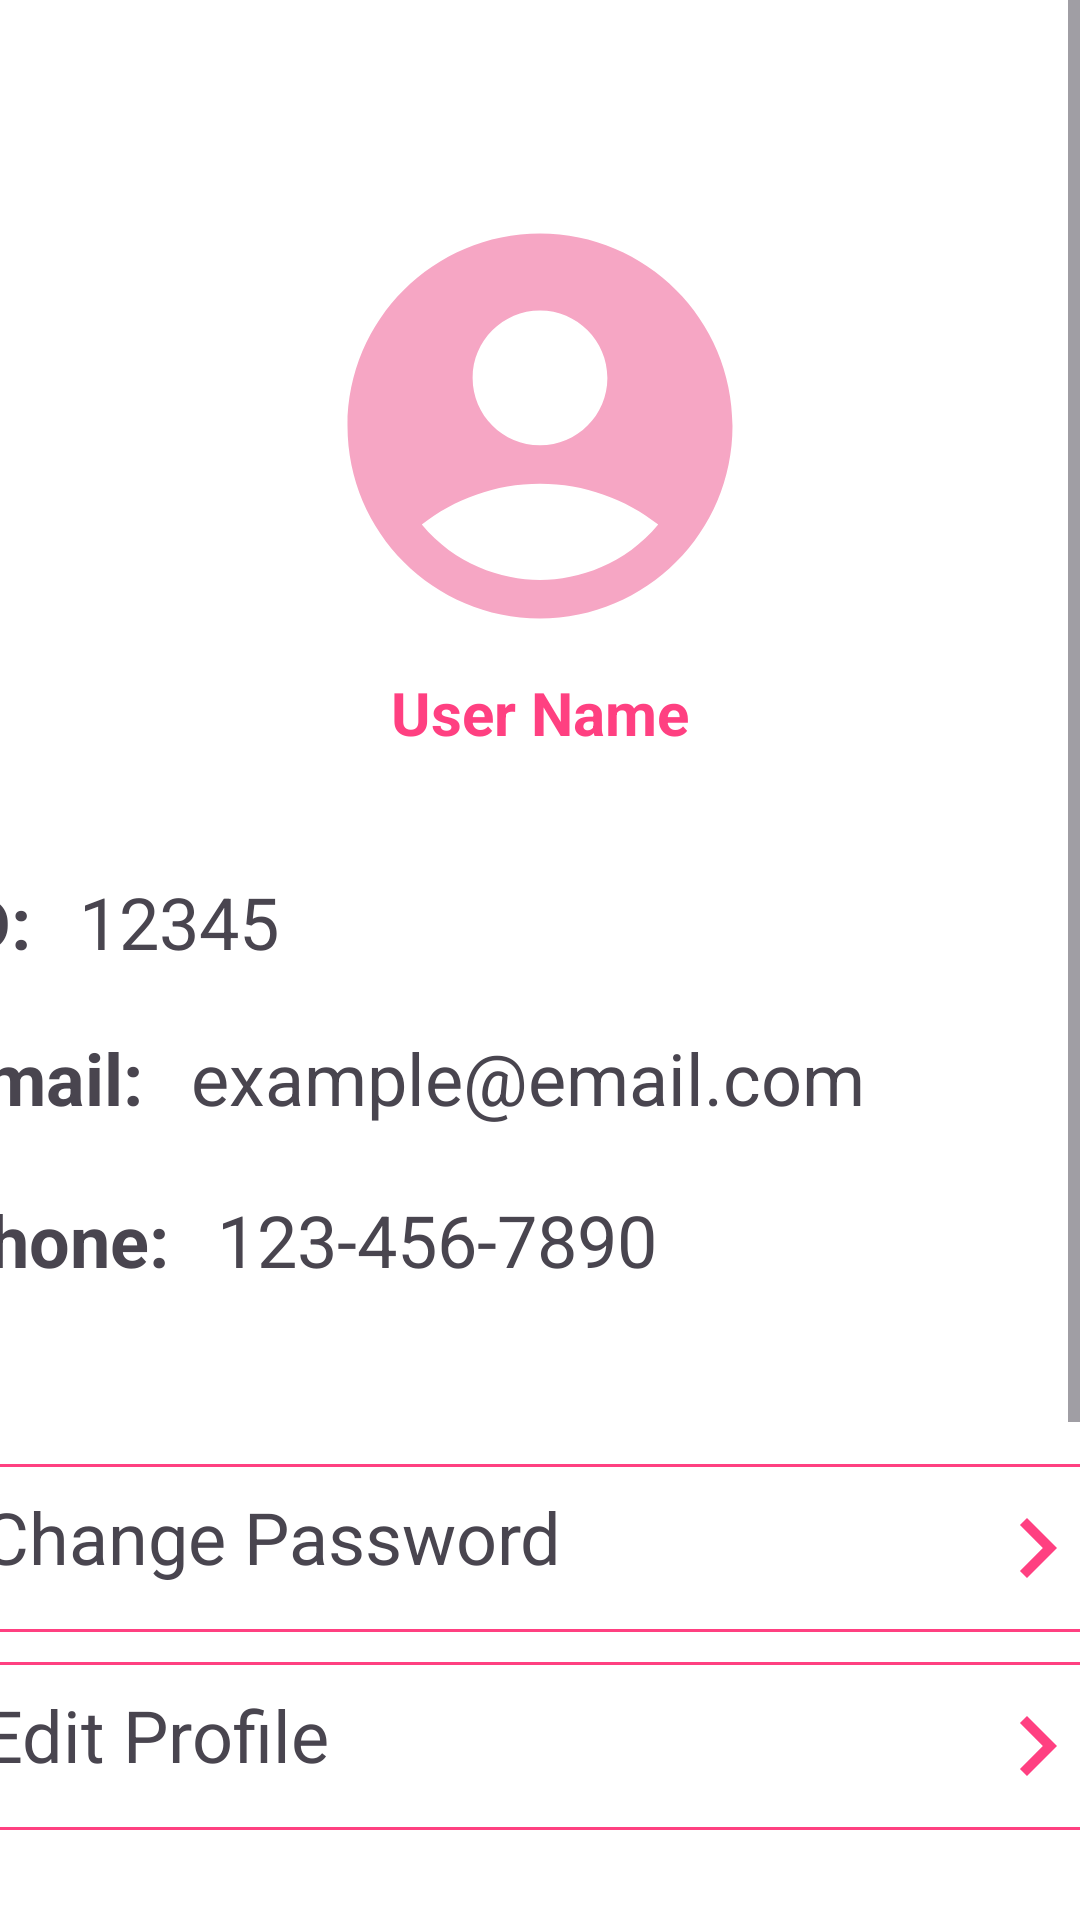

This screen was rendered from an Android layout file. Write that file and the resources it references.
<!-- AndroidManifest.xml: application theme Theme.DoanMOBILE -->
<!-- res/layout/activity_profile.xml -->
<?xml version="1.0" encoding="utf-8"?>
<androidx.constraintlayout.widget.ConstraintLayout xmlns:android="http://schemas.android.com/apk/res/android"
    xmlns:app="http://schemas.android.com/apk/res-auto"
    xmlns:tools="http://schemas.android.com/tools"
    android:id="@+id/main"
    android:layout_width="match_parent"
    android:layout_height="match_parent"
    android:background="@color/white"
    tools:context=".Activity.ProfileActivity">

    

    

    

    <ScrollView
        android:layout_width="match_parent"
        android:layout_height="match_parent">

        <LinearLayout
            android:id="@+id/userInfoSection"
            android:layout_width="match_parent"
            android:layout_height="wrap_content"
            android:layout_marginTop="76dp"
            android:gravity="center_horizontal"
            android:orientation="vertical">

            <ImageView
                android:id="@+id/imgUser"
                android:layout_width="154dp"
                android:layout_height="132dp"
                android:layout_marginBottom="16dp"
                android:scaleType="centerCrop"
                app:srcCompat="@drawable/baseline_account_circle_24" />

            <TextView
                android:id="@+id/nameUser"
                android:layout_width="wrap_content"
                android:layout_height="wrap_content"
                android:text="User Name"
                android:textColor="@color/pink"
                android:textSize="20sp"
                android:textStyle="bold" />

            <LinearLayout
                android:id="@+id/detailsSection"
                android:layout_width="446dp"
                android:layout_height="450dp"
                android:layout_marginTop="32dp"
                android:orientation="vertical"
                android:paddingHorizontal="24dp">

                

                

                
                <LinearLayout
                    android:layout_width="match_parent"
                    android:layout_height="52dp"
                    android:orientation="horizontal"
                    android:paddingVertical="8dp">

                    <TextView
                        android:layout_width="wrap_content"
                        android:layout_height="wrap_content"
                        android:text="ID:"
                        android:textSize="24sp"
                        android:textStyle="bold" />

                    <TextView
                        android:id="@+id/tvUserId"
                        android:layout_width="wrap_content"
                        android:layout_height="wrap_content"
                        android:layout_marginStart="16dp"
                        android:text="12345"
                        android:textSize="24sp" />
                </LinearLayout>

                <LinearLayout
                    android:layout_width="match_parent"
                    android:layout_height="54dp"
                    android:orientation="horizontal"
                    android:paddingVertical="8dp">

                    <TextView
                        android:layout_width="wrap_content"
                        android:layout_height="wrap_content"
                        android:text="Email:"
                        android:textSize="24sp"
                        android:textStyle="bold" />

                    <TextView
                        android:id="@+id/tvEmail"
                        android:layout_width="wrap_content"
                        android:layout_height="wrap_content"
                        android:layout_marginStart="16dp"
                        android:text="example@email.com"
                        android:textSize="24sp" />
                </LinearLayout>

                
                <LinearLayout
                    android:layout_width="399dp"
                    android:layout_height="94dp"
                    android:orientation="horizontal"
                    android:paddingVertical="8dp">

                    <TextView
                        android:layout_width="wrap_content"
                        android:layout_height="wrap_content"
                        android:text="Phone:"
                        android:textSize="24sp"
                        android:textStyle="bold" />

                    <TextView
                        android:id="@+id/tvPhone"
                        android:layout_width="wrap_content"
                        android:layout_height="wrap_content"
                        android:layout_marginStart="16dp"
                        android:text="123-456-7890"
                        android:textSize="24sp" />
                </LinearLayout>

                <LinearLayout
                    android:id="@+id/changePassBtn"
                    android:layout_width="match_parent"
                    android:layout_height="wrap_content"
                    android:layout_margin="5dp"
                    android:background="@drawable/border"
                    android:orientation="horizontal">

                    <TextView
                        android:id="@+id/textview26"
                        android:layout_width="331dp"
                        android:layout_height="40dp"
                        android:text="Change Password"
                        android:textSize="24sp" />

                    <ImageView
                        android:id="@+id/imageView13"
                        android:layout_width="40dp"
                        android:layout_height="40dp"
                        android:layout_weight="1"
                        android:src="@drawable/baseline_keyboard_arrow_right_24" />
                </LinearLayout>

                <LinearLayout
                    android:id="@+id/editBtn"
                    android:layout_width="match_parent"
                    android:layout_height="wrap_content"
                    android:layout_margin="5dp"
                    android:background="@drawable/border"
                    android:orientation="horizontal">

                    <TextView
                        android:id="@+id/textview27"
                        android:layout_width="331dp"
                        android:layout_height="40dp"
                        android:text="Edit Profile"
                        android:textSize="24sp" />

                    <ImageView
                        android:id="@+id/imageView14"
                        android:layout_width="wrap_content"
                        android:layout_height="40dp"
                        android:layout_weight="1"
                        android:src="@drawable/baseline_keyboard_arrow_right_24" />
                </LinearLayout>

                <Button
                    android:id="@+id/logoutBtn"
                    android:layout_width="match_parent"
                    android:layout_height="50dp"
                    android:layout_marginTop="50dp"
                    android:backgroundTint="@color/pink"
                    android:gravity="center_horizontal|center_vertical"
                    android:text="Log out"
                    android:textColor="@android:color/white" />

            </LinearLayout>

            <LinearLayout
                android:layout_width="match_parent"
                android:layout_height="131dp"
                android:orientation="vertical"></LinearLayout>

        </LinearLayout>
    </ScrollView>

    <ImageView
        android:id="@+id/backBtn"
        android:layout_width="64dp"
        android:layout_height="62dp"
        android:layout_margin="16dp"
        android:contentDescription="Back Button"
        android:padding="8dp"
        android:scaleType="centerInside"
        android:src="@drawable/back"
        app:layout_constraintStart_toStartOf="parent"
        app:layout_constraintTop_toTopOf="parent" />

    

</androidx.constraintlayout.widget.ConstraintLayout>
<!-- resources referenced by this layout -->
<resources>
  <color name="pink">#FF4081</color>
  <color name="white">#FFFFFFFF</color>
  <!-- drawable baseline_account_circle_24 (drawable) -->
  <vector xmlns:android="http://schemas.android.com/apk/res/android" android:height="24dp" android:tint="#F6A6C4" android:viewportHeight="24" android:viewportWidth="24" android:width="24dp">
        
      <path android:fillColor="@color/white" android:pathData="M12,2C6.48,2 2,6.48 2,12s4.48,10 10,10s10,-4.48 10,-10S17.52,2 12,2zM12,6c1.93,0 3.5,1.57 3.5,3.5S13.93,13 12,13s-3.5,-1.57 -3.5,-3.5S10.07,6 12,6zM12,20c-2.03,0 -4.43,-0.82 -6.14,-2.88C7.55,15.8 9.68,15 12,15s4.45,0.8 6.14,2.12C16.43,19.18 14.03,20 12,20z"/>
      
  </vector>
  <!-- drawable baseline_keyboard_arrow_right_24 (drawable) -->
  <vector xmlns:android="http://schemas.android.com/apk/res/android" android:autoMirrored="true" android:height="24dp" android:tint="#FF4081" android:viewportHeight="24" android:viewportWidth="24" android:width="24dp">
        
      <path android:fillColor="@android:color/white" android:pathData="M8.59,16.59L13.17,12 8.59,7.41 10,6l6,6 -6,6 -1.41,-1.41z"/>
      
  </vector>
  <!-- drawable border (drawable) -->
  <?xml version="1.0" encoding="utf-8"?>
  <shape xmlns:android="http://schemas.android.com/apk/res/android">
  
      <stroke
          android:width="1dp"
          android:color="#FF4081" /> 
      <corners android:radius="8dp" /> 
      <padding
          android:left="8dp"
          android:top="8dp"
          android:right="8dp"
          android:bottom="8dp" />
  </shape>
  <style name="Theme.DoanMOBILE" parent="Base.Theme.DoanMOBILE" />
  <style name="Base.Theme.DoanMOBILE" parent="Theme.Material3.DayNight.NoActionBar">
          
          
          <item name="android:statusBarColor">@color/pink</item>
      </style>
</resources>
